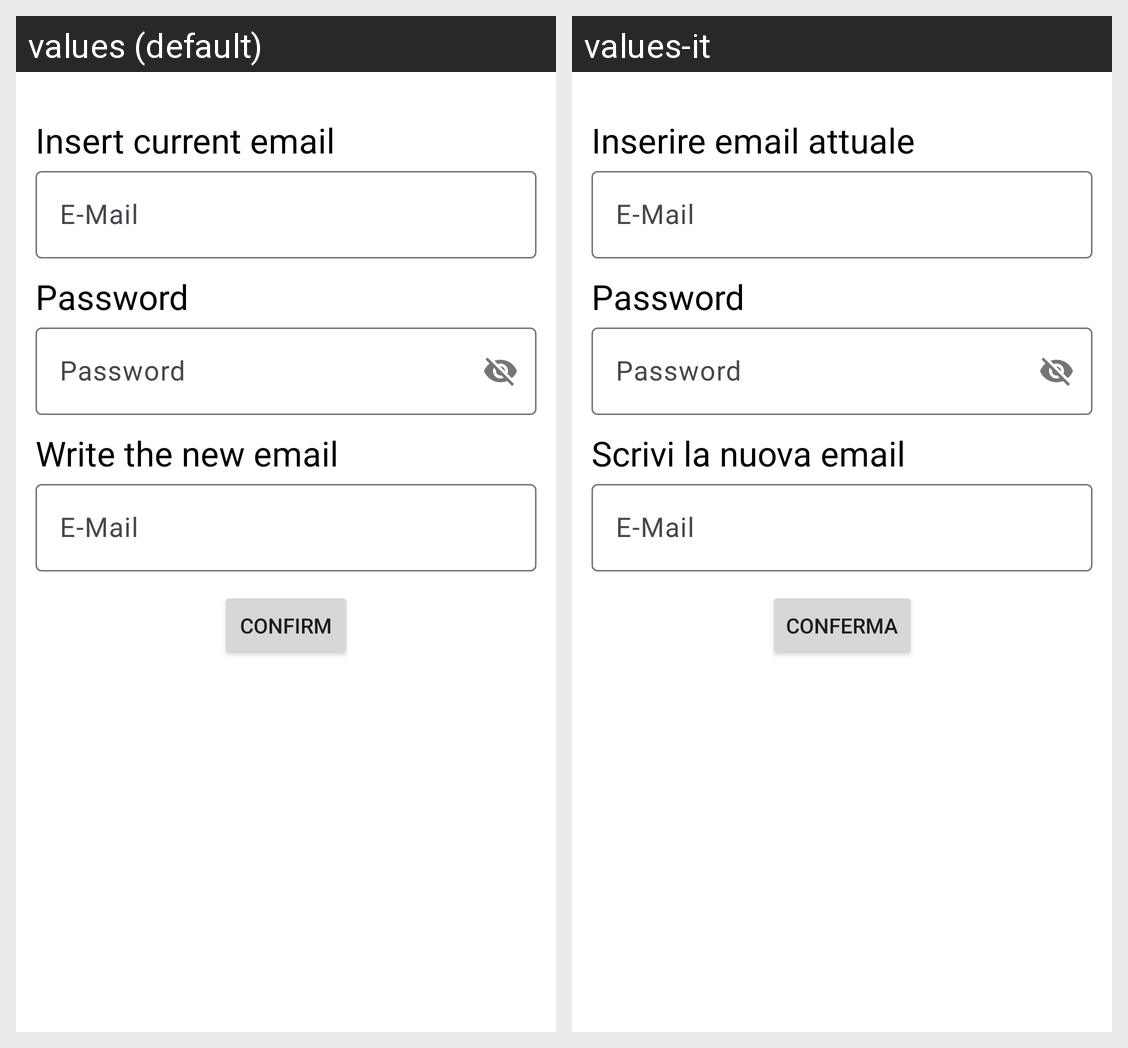

Locale-by-locale string values for the Android screen shown in this grid:
Android screen res/layout/activity_change_email.xml rendered under 2 locales, left to right: values (default), values-it. Device: Nexus 5 (rendered at 1080×1920; each locale shown at half size, 540×960, under a caption strip naming it); theme Theme.BuildYourHoliday.
Strings drawn on this screen, with the default value and each locale's value (text and hints the layout hard-codes, and strings that could not be matched under every locale, appear in the picture but are not listed):

change_email_text
  values: Insert current email
  values-it: Inserire email attuale

email
  values: E-Mail
  values-it: E-Mail  [not translated; the default value is used]

password
  values: Password
  values-it: Password  [not translated; the default value is used]

new_email_text
  values: Write the new email
  values-it: Scrivi la nuova email

confirm
  values: Confirm
  values-it: Conferma
